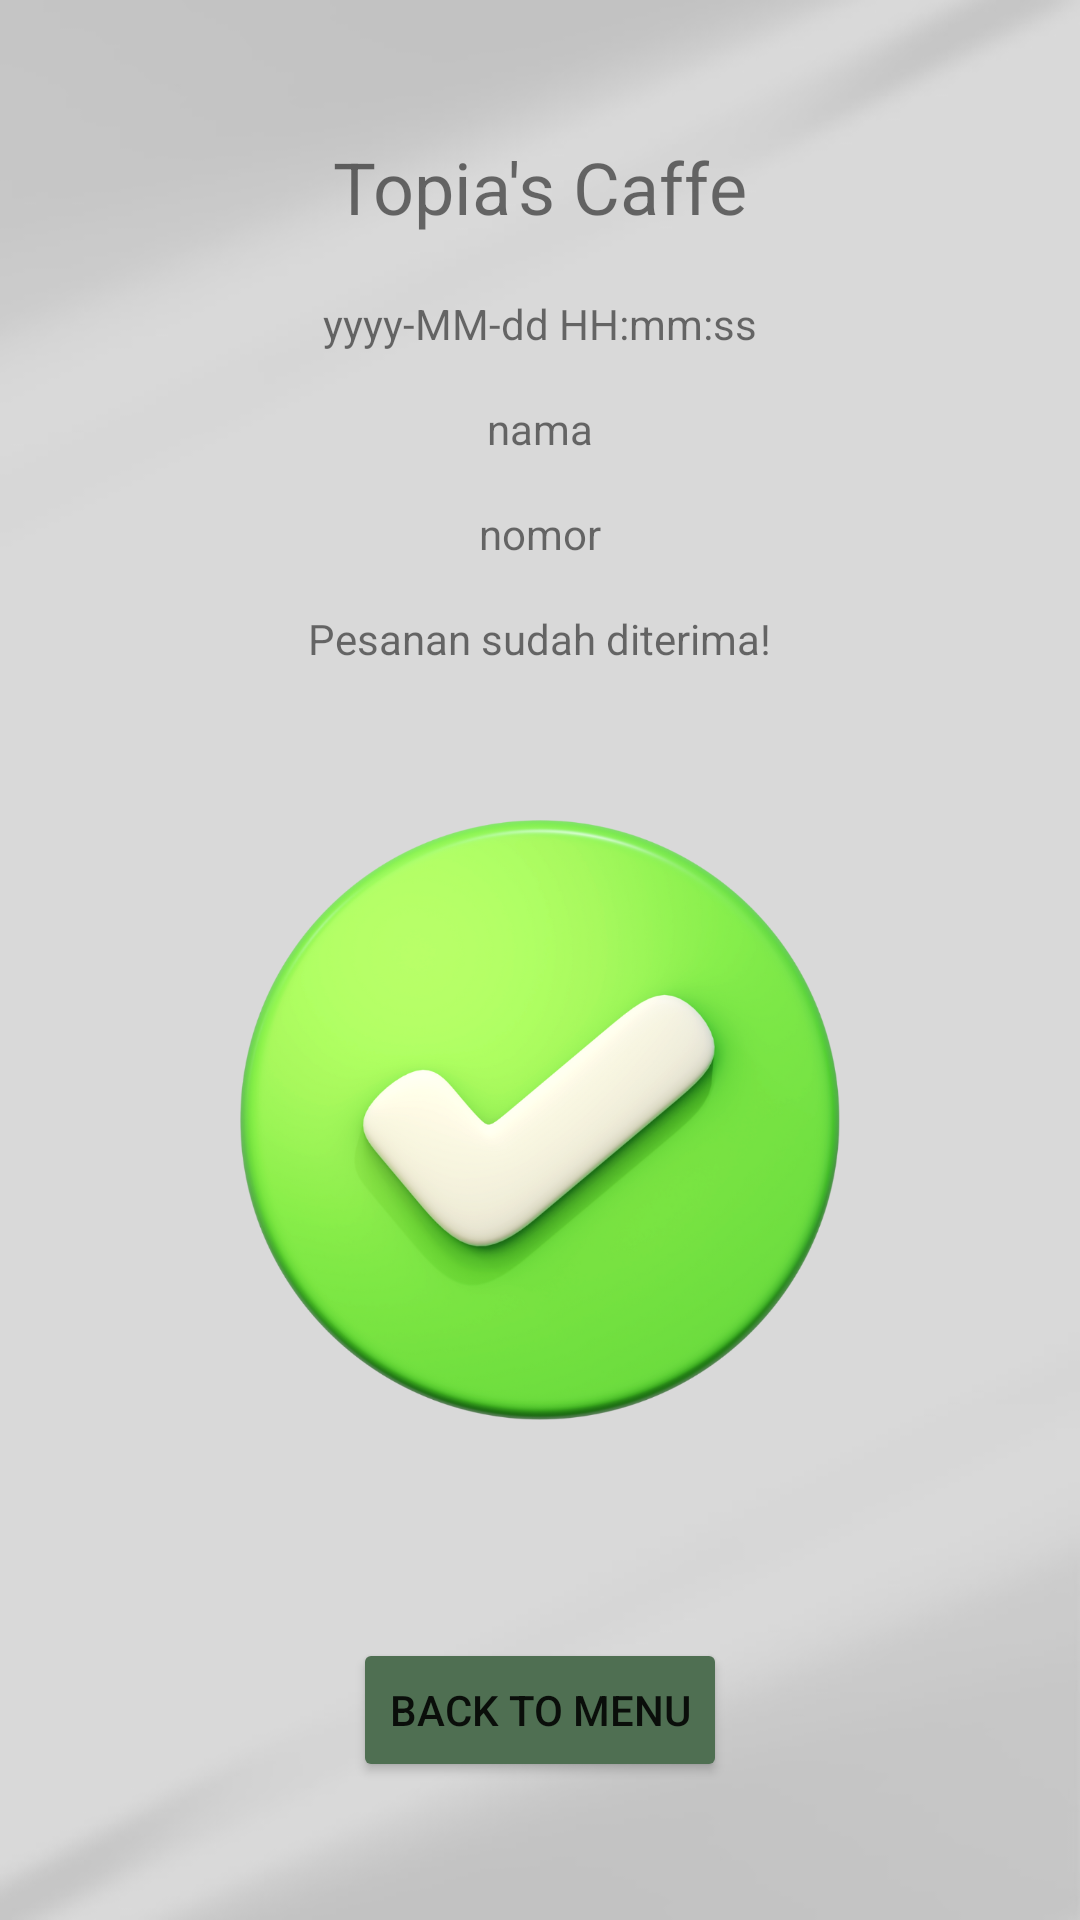

Reconstruct the res/layout file that produces this screen, plus the resources it refers to.
<!-- AndroidManifest.xml: application theme Theme.TopiaCaffe -->
<!-- res/layout/activity_berhasil.xml -->
<?xml version="1.0" encoding="utf-8"?>
<LinearLayout
    xmlns:android="http://schemas.android.com/apk/res/android"
    xmlns:app="http://schemas.android.com/apk/res-auto"
    xmlns:tools="http://schemas.android.com/tools"
    android:layout_width="match_parent"
    android:layout_height="match_parent"
    android:orientation="vertical"
    android:background="@drawable/page"
    android:padding="16dp">


    <LinearLayout
        android:layout_width="match_parent"
        android:layout_height="480dp"
        android:orientation="vertical">

        <TextView
            android:layout_width="wrap_content"
            android:layout_height="wrap_content"
            android:layout_gravity="center_horizontal"
            android:paddingTop="30dp"
            android:paddingBottom="20dp"
            android:text="Topia's Caffe"
            android:textSize="24sp"
            app:fontFamily="@font/poppins_bold" />
        <TextView
            android:id="@+id/waktu"
            android:layout_width="wrap_content"
            android:layout_height="wrap_content"
            android:text="yyyy-MM-dd HH:mm:ss"
            android:layout_gravity="center_horizontal"
            android:paddingBottom="16dp"/>
        <TextView
            android:layout_width="wrap_content"
            android:layout_height="wrap_content"
            android:id="@+id/tv_nama"
            android:text="nama"
            android:layout_gravity="center_horizontal"
            android:paddingBottom="16dp"/>
        <TextView
            android:layout_width="wrap_content"
            android:layout_height="wrap_content"
            android:id="@+id/tv_nomor"
            android:text="nomor"
            android:layout_gravity="center_horizontal"
            android:paddingBottom="16dp"/>

        <TextView
            android:layout_width="wrap_content"
            android:layout_height="wrap_content"
            android:layout_gravity="center_horizontal"
            android:paddingBottom="16dp"
            android:text="Pesanan sudah diterima!"
            app:fontFamily="@font/poppins_bold" />

        <ImageView
            android:layout_width="match_parent"
            android:layout_height="250dp"
            android:layout_marginTop="10dp"
            app:srcCompat="@drawable/cek" />

    </LinearLayout>

    <Button
        android:id="@+id/btn_menu"
        android:layout_width="wrap_content"
        android:layout_height="wrap_content"
        android:layout_gravity="center_horizontal"
        android:layout_marginTop="50dp"
        android:text="Back To Menu"
        app:backgroundTint="#4F6F52"
        app:cornerRadius="500dp" />


</LinearLayout>
<!-- resources referenced by this layout -->
<resources>
  <!-- drawable cek: png bitmap (drawable, 533289 bytes) -->
  <!-- drawable page: jpg bitmap (drawable, 18537 bytes) -->
  <style name="Theme.TopiaCaffe" parent="Theme.MaterialComponents.DayNight.DarkActionBar">
          
          <item name="colorPrimary">@color/purple_500</item>
          <item name="colorPrimaryVariant">@color/purple_700</item>
          <item name="colorOnPrimary">@color/white</item>
          
          <item name="colorSecondary">@color/teal_200</item>
          <item name="colorSecondaryVariant">@color/teal_700</item>
          <item name="colorOnSecondary">@color/black</item>
          
          <item name="android:statusBarColor" tools:targetApi="l">?attr/colorPrimaryVariant</item>
          
      </style>
  <!-- not gathered from this repository: default colours our renderer supplied (Android Studio template values) -->
  <color name="purple_500">#FF6200EE</color>
  <color name="purple_700">#FF3700B3</color>
  <color name="teal_200">#FF03DAC5</color>
  <color name="teal_700">#FF018786</color>
  <color name="black">#FF000000</color>
  <color name="white">#FFFFFFFF</color>
</resources>
